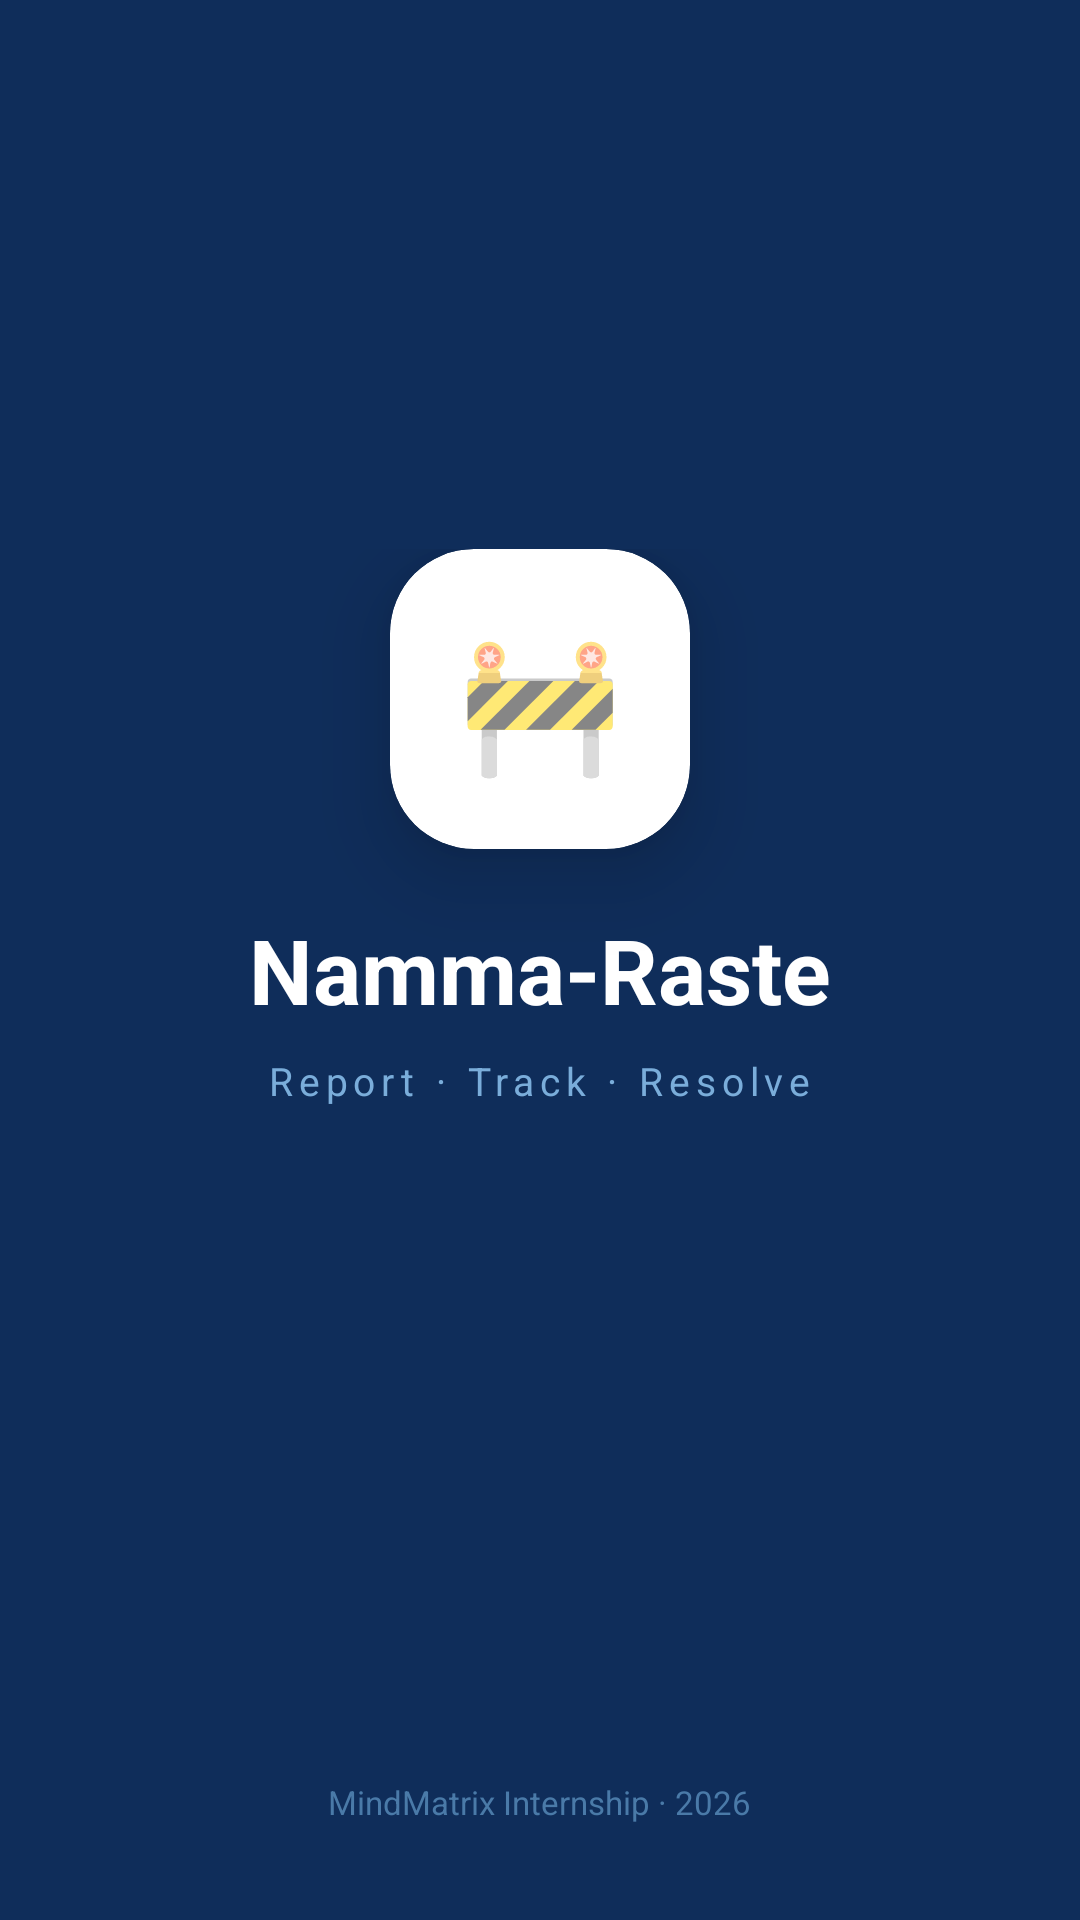

Produce the Android XML layout that renders to this screen, including the resource entries it uses.
<!-- AndroidManifest.xml: activity theme Theme.NammaRaste -->
<!-- res/layout/activity_splash.xml -->
<?xml version="1.0" encoding="utf-8"?>
<RelativeLayout
    xmlns:android="http://schemas.android.com/apk/res/android"
    android:layout_width="match_parent"
    android:layout_height="match_parent"
    android:background="#0F2D5A">

    
    <View
        android:layout_width="280dp"
        android:layout_height="280dp"
        android:background="@drawable/circle_bg"
        android:alpha="0.07"
        android:layout_alignParentTop="true"
        android:layout_alignParentStart="true"
        android:layout_marginTop="-80dp"
        android:layout_marginStart="-60dp"/>

    
    <View
        android:layout_width="180dp"
        android:layout_height="180dp"
        android:background="@drawable/circle_bg"
        android:alpha="0.06"
        android:layout_alignParentBottom="true"
        android:layout_alignParentEnd="true"
        android:layout_marginBottom="-50dp"
        android:layout_marginEnd="-40dp"/>

    
    <LinearLayout
        android:id="@+id/layoutCenter"
        android:layout_width="wrap_content"
        android:layout_height="wrap_content"
        android:orientation="vertical"
        android:gravity="center"
        android:layout_centerHorizontal="true"
        android:layout_centerVertical="true"
        android:layout_marginBottom="60dp">

        
        <androidx.cardview.widget.CardView
            xmlns:app="http://schemas.android.com/apk/res-auto"
            android:layout_width="100dp"
            android:layout_height="100dp"
            app:cardCornerRadius="28dp"
            app:cardElevation="16dp"
            app:cardBackgroundColor="#FFFFFF"
            android:layout_gravity="center">

            <TextView
                android:layout_width="match_parent"
                android:layout_height="match_parent"
                android:text="🚧"
                android:textSize="44sp"
                android:gravity="center"/>
        </androidx.cardview.widget.CardView>

        
        <TextView
            android:layout_width="wrap_content"
            android:layout_height="wrap_content"
            android:text="Namma-Raste"
            android:textSize="30sp"
            android:textStyle="bold"
            android:textColor="#FFFFFF"
            android:layout_marginTop="20dp"
            android:gravity="center"/>

        
        <TextView
            android:layout_width="wrap_content"
            android:layout_height="wrap_content"
            android:text="Report · Track · Resolve"
            android:textSize="13sp"
            android:textColor="#7AADDA"
            android:letterSpacing="0.15"
            android:layout_marginTop="8dp"
            android:gravity="center"/>

        
        <ProgressBar
            android:layout_width="wrap_content"
            android:layout_height="wrap_content"
            android:indeterminateTint="#FFFFFF"
            android:layout_marginTop="40dp"/>

    </LinearLayout>

    
    <TextView
        android:layout_width="wrap_content"
        android:layout_height="wrap_content"
        android:text="MindMatrix Internship · 2026"
        android:textSize="11sp"
        android:textColor="#4A7AA8"
        android:layout_alignParentBottom="true"
        android:layout_centerHorizontal="true"
        android:layout_marginBottom="32dp"/>

</RelativeLayout>
<!-- resources referenced by this layout -->
<resources>
  <style name="Theme.NammaRaste" parent="Theme.MaterialComponents.DayNight.DarkActionBar">
          <item name="colorPrimary">@color/primary</item>
          <item name="colorPrimaryDark">@color/primary_dark</item>
          <item name="colorAccent">@color/accent</item>
          <item name="android:windowBackground">@color/background</item>
          <item name="android:editTextColor">#1A1A2E</item>
          <item name="editTextColor">#1A1A2E</item>
          <item name="android:textColorHint">#AAAAAA</item>
      </style>
  <color name="primary">#1A5CA8</color>
  <color name="primary_dark">#134481</color>
  <color name="accent">#FF6D00</color>
  <color name="background">#F5F7FA</color>
</resources>
